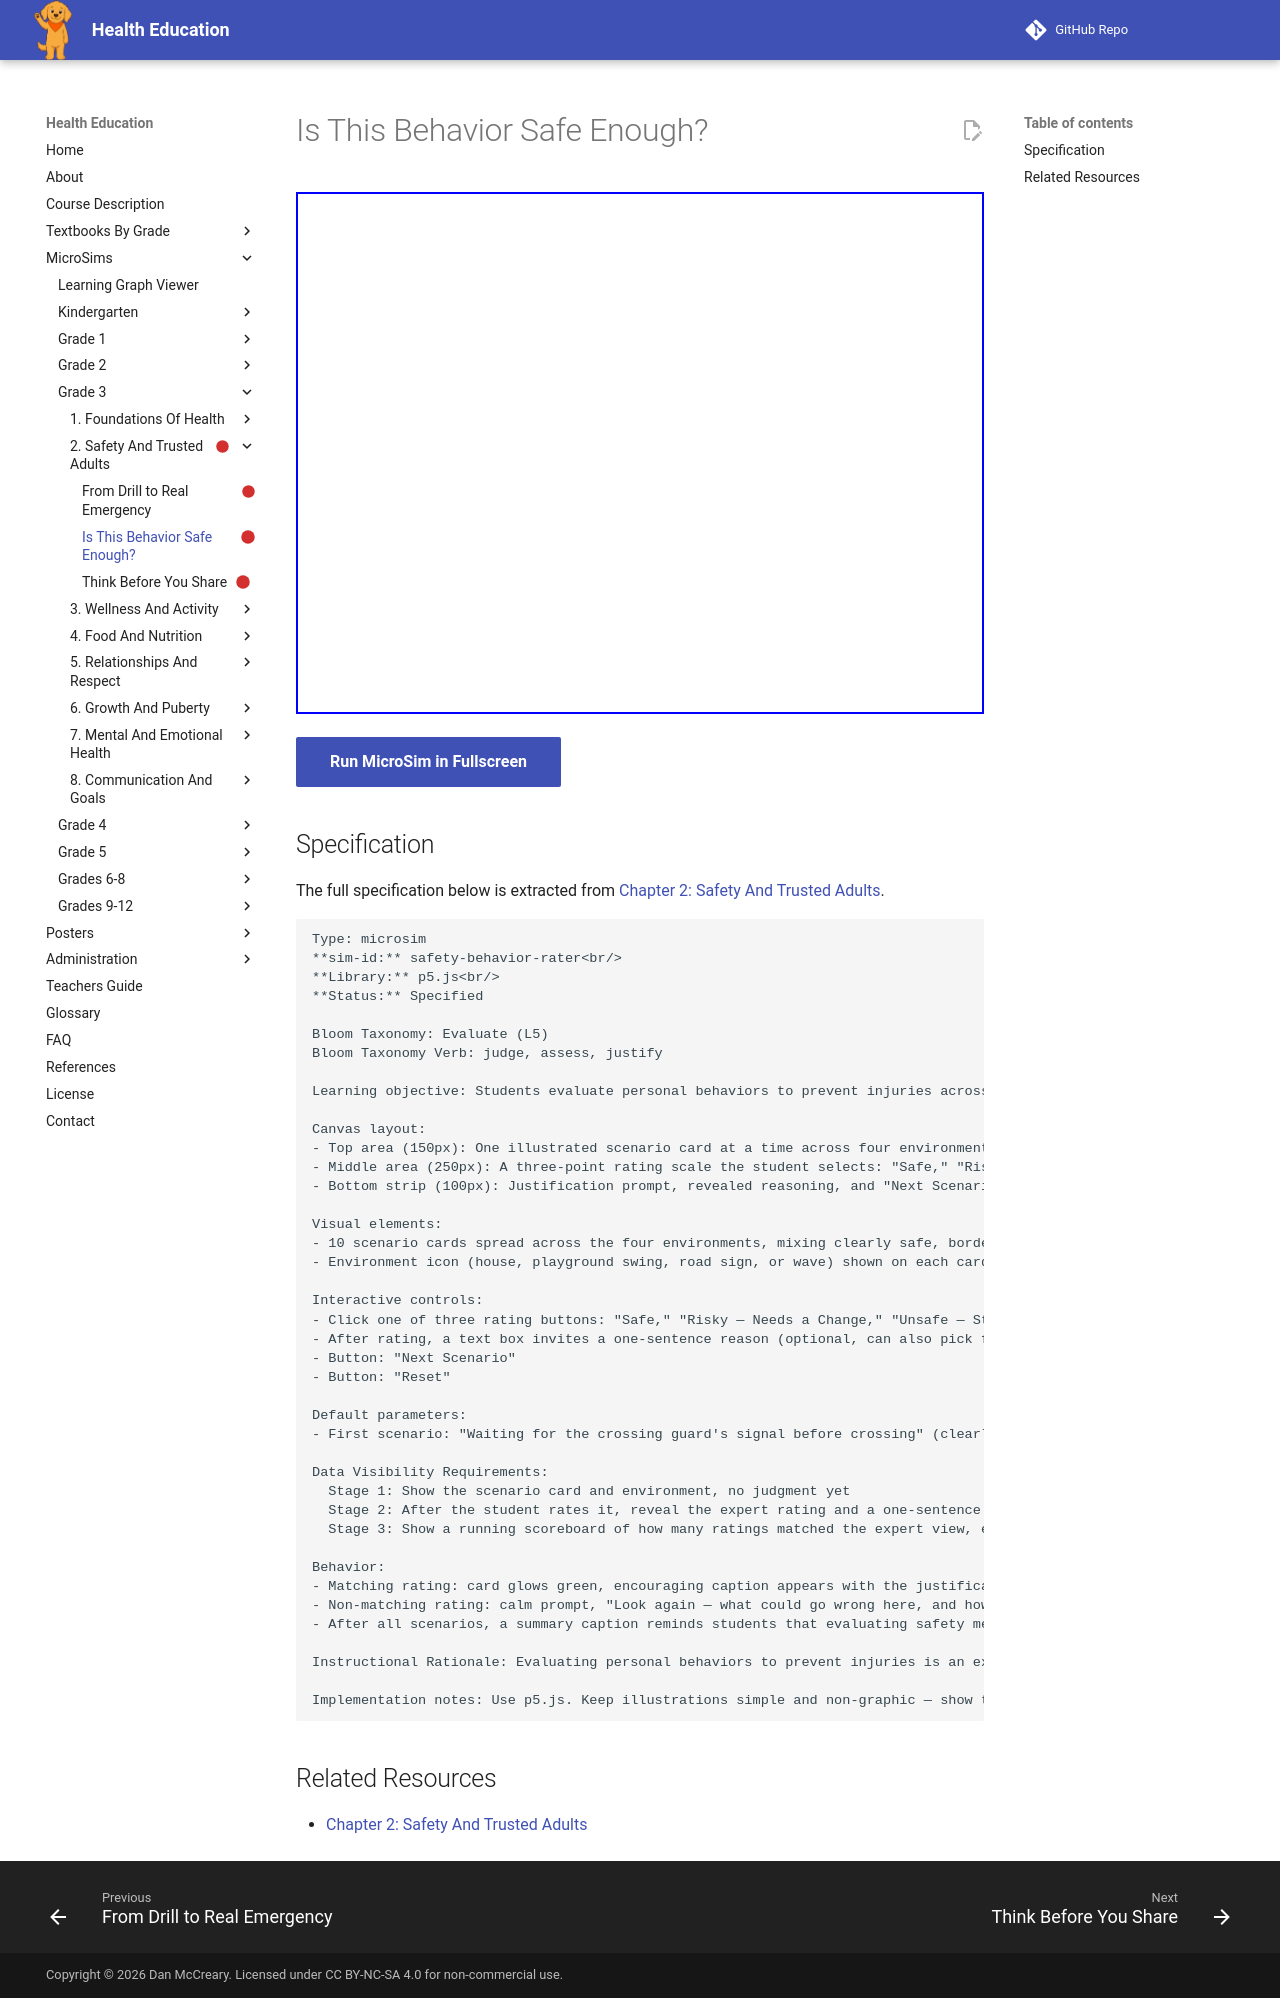

repository: dmccreary/health-education · page: sims/safety-behavior-rater/index.html · generator: mkdocs

---
title: Is This Behavior Safe Enough?
description: Students evaluate personal behaviors to prevent injuries across multiple environments (home, playground, road, water) by rating scenario cards on a safety scale and justifying their rating.
status: scaffold
library: p5.js
bloom_level: Evaluate (L5)
---

# Is This Behavior Safe Enough?



<iframe src="main.html" width="100%" height="522px"></iframe>

[Run MicroSim in Fullscreen](main.html){ .md-button .md-button--primary }

## Specification

The full specification below is extracted from
[Chapter 2: Safety And Trusted Adults](../../bands/grade-3/chapters/02-safety-and-trusted-adults/index.md).

```text
Type: microsim
**sim-id:** safety-behavior-rater<br/>
**Library:** p5.js<br/>
**Status:** Specified

Bloom Taxonomy: Evaluate (L5)
Bloom Taxonomy Verb: judge, assess, justify

Learning objective: Students evaluate personal behaviors to prevent injuries across multiple environments (home, playground, road, water) by rating scenario cards on a safety scale and justifying their rating.

Canvas layout:
- Top area (150px): One illustrated scenario card at a time across four environments (home, playground, road, water), e.g., "Riding a bike on the sidewalk without a helmet," "Waiting for the crossing guard's signal before crossing," "Running next to the pool," "Leaving cleaning spray within reach of a younger sibling"
- Middle area (250px): A three-point rating scale the student selects: "Safe," "Risky — Needs a Change," "Unsafe — Stop This Now"
- Bottom strip (100px): Justification prompt, revealed reasoning, and "Next Scenario" button

Visual elements:
- 10 scenario cards spread across the four environments, mixing clearly safe, borderline risky, and clearly unsafe behaviors
- Environment icon (house, playground swing, road sign, or wave) shown on each card

Interactive controls:
- Click one of three rating buttons: "Safe," "Risky — Needs a Change," "Unsafe — Stop This Now"
- After rating, a text box invites a one-sentence reason (optional, can also pick from short reason chips like "could fall," "could hit someone," "hard to see danger coming")
- Button: "Next Scenario"
- Button: "Reset"

Default parameters:
- First scenario: "Waiting for the crossing guard's signal before crossing" (clearly "Safe," to build confidence)

Data Visibility Requirements:
  Stage 1: Show the scenario card and environment, no judgment yet
  Stage 2: After the student rates it, reveal the expert rating and a one-sentence justification ("This is risky because falls are unpredictable and a helmet protects the head, which is why it needs a change.")
  Stage 3: Show a running scoreboard of how many ratings matched the expert view, encouraging re-tries rather than a pass/fail grade

Behavior:
- Matching rating: card glows green, encouraging caption appears with the justification
- Non-matching rating: calm prompt, "Look again — what could go wrong here, and how serious would it be?", then reveal the reasoning anyway
- After all scenarios, a summary caption reminds students that evaluating safety means asking what could go wrong, how likely it is, and whether a safer choice exists

Instructional Rationale: Evaluating personal behaviors to prevent injuries is an explicit Evaluate-level benchmark (`3.5.1.2`), the first genuine judgment task in this content strand. A rating-scale-plus-justification pattern is used instead of a simple sort, because Evaluate-level thinking requires weighing likelihood and severity and defending a judgment, not just matching an example to a category.

Implementation notes: Use p5.js. Keep illustrations simple and non-graphic — show the safer/unsafer choice, not an injury itself. Cover all four environments named in the benchmark: home, playground, road, and water.
```

## Related Resources

- [Chapter 2: Safety And Trusted Adults](../../bands/grade-3/chapters/02-safety-and-trusted-adults/index.md)
